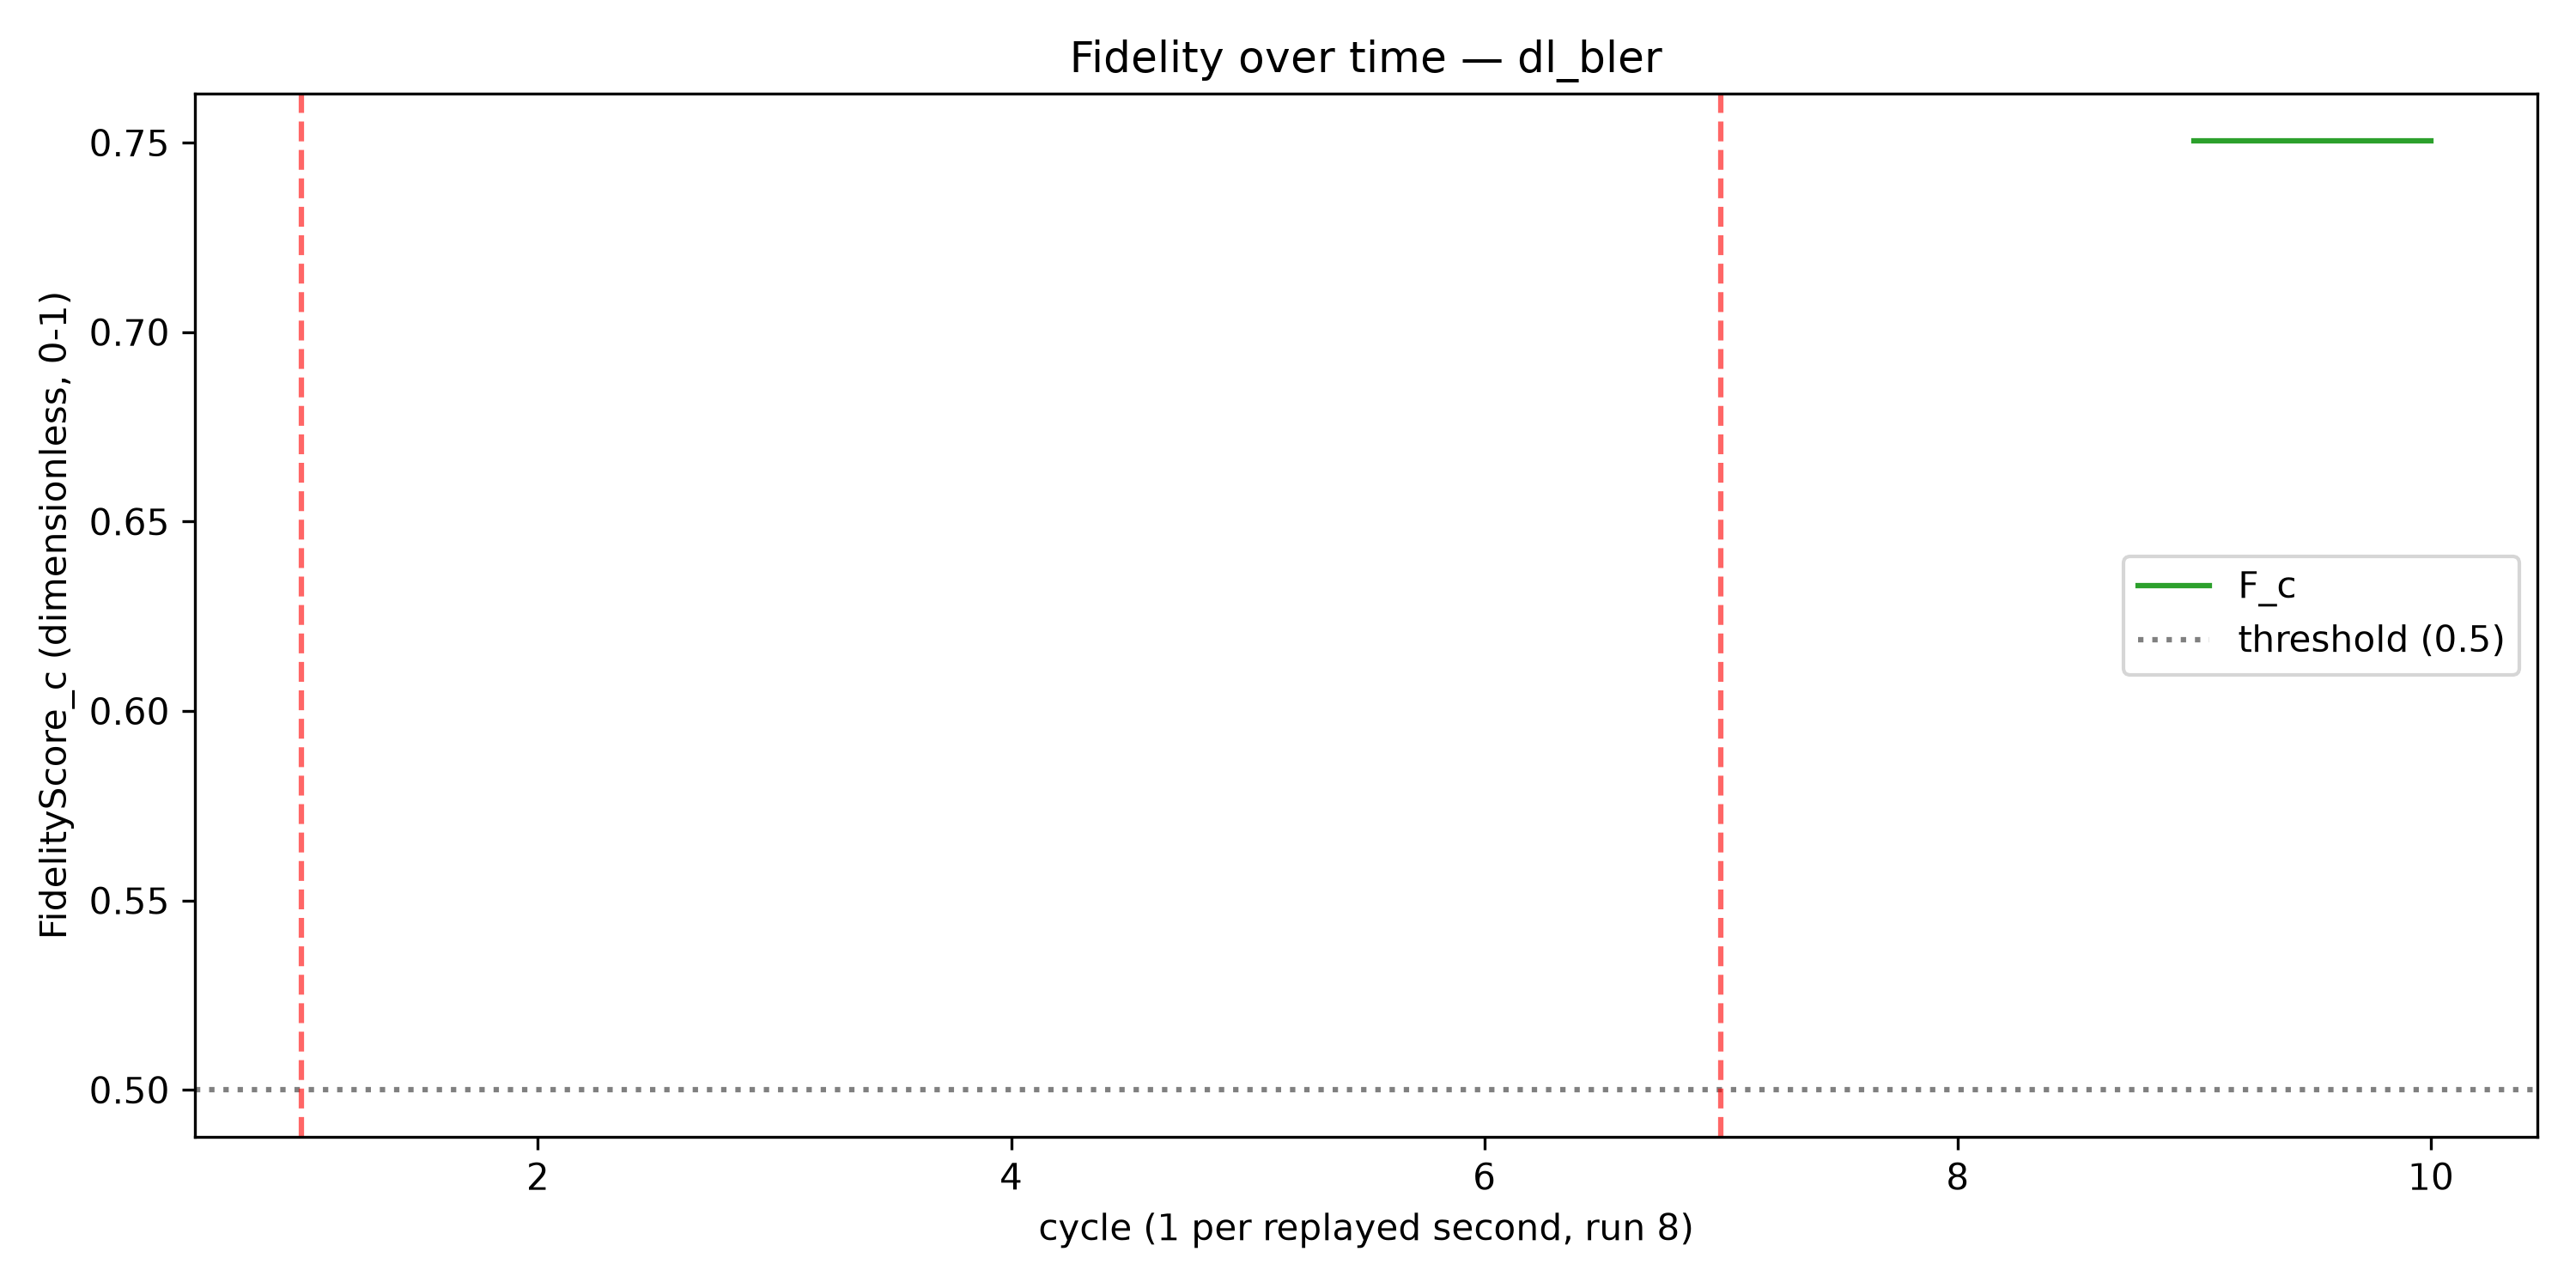

The table this chart was drawn from, first rows:
cycle, F_c, trigger_fired
1, , False
2, , False
3, , False
4, , False
5, , False
6, , False
7, , False
8, , False
9, 0.7504, False
10, 0.7504, False
